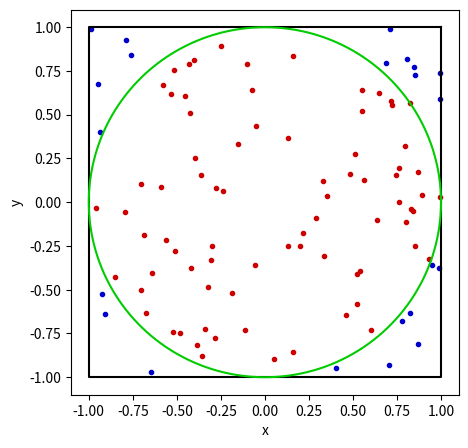

Reproduce this figure in Python.
#Estimating the pi value using Monte carlo method

import numpy as np
from numpy.random import random
from numpy import pi
import matplotlib.pyplot as plt
from matplotlib import rcParams
    
#Running the function for certain number of iterations
def MonteCarloPi_Simulation(maxIterations):
    #Drawing a square with the help of the corner points
    square_X = [1,-1,-1,1,1]
    square_Y = [1,1,-1,-1,1]
    #Drawing a circle with the help of trignometry, cosine and sine values
    circle_X,circle_Y = [],[]
    #The total angle of circle is 2pi radians, for loop for the calculation of x an y values
    for i in range(361):
        circle_X.append(np.cos(np.pi*i/180))
        circle_Y.append(np.sin(np.pi*i/180))

    #Start keeping track of values that we need
    #Creating lists to store the respective values
    inside_X = []
    inside_Y = []
    outside_X = []
    outside_Y = []
    Iteration = []
    current_pi = []
    #Number of points that occurwithin the circle
    inside_Count = 0

    #Generate a bunch of values of x and y between -1 and 1, then assess their combined radius on an xy plane
    for i in range(maxIterations):
        #Numpy's random() function will generate a uniform random number between 0 and 1.
        #Subtracting 0.5 from random() gives a value between -0.5 and 0.5
        #Multiplying that by 2 gives a number between -1 and 1
        x = 2*(random()-0.5)
        y = 2*(random()-0.5)
        #Using pythagorous theorem to find the otherside value
        otherside = np.sqrt(x**2+y**2)
        Iteration.append(i)
        #If this otherside value is less than 1, we will add 1 to our inside_Count.
        if otherside <= 1:
            inside_Count +=1
            #Points inside the circle the circle gets added to the inside list with respect to teh x and y values
            inside_X.append(x)
            inside_Y.append(y)
        else:
            #Points inside the circle gets added to the outside list with respect to the x and y values
            outside_X.append(x)
            outside_Y.append(y)
        #Regardless whether they were inside or outside we add them to the current value of pi
        current_pi.append(4*inside_Count/(i+1))

    #Calculating the value of pi
    pi_Value = 4*inside_Count / maxIterations

    #Draw a 2D plot of where our iterations landed compared to the square and circle
    rcParams['figure.figsize'] = 5, 5
    #Plotting the square black color
    plt.plot(square_X,square_Y,color='#000000')
    #Plotting a circle with green color
    plt.plot(circle_X,circle_Y,color='#00CC00')
    #Plotting the points inside the circle with red color
    plt.scatter(inside_X,inside_Y,color='#CC0000',marker=".")
    #Plotting the points outside the circle and inside the square with blue color
    plt.scatter(outside_X,outside_Y,color='#0000CC',marker=".")
    plt.xlabel('x')
    plt.ylabel('y')
    plt.show()

    #print out our final estimate of pi value
    print('\n' + f'Pi is approximately {pi_Value}\n')

#Give the input for the number of points
MonteCarloPi_Simulation(100)
